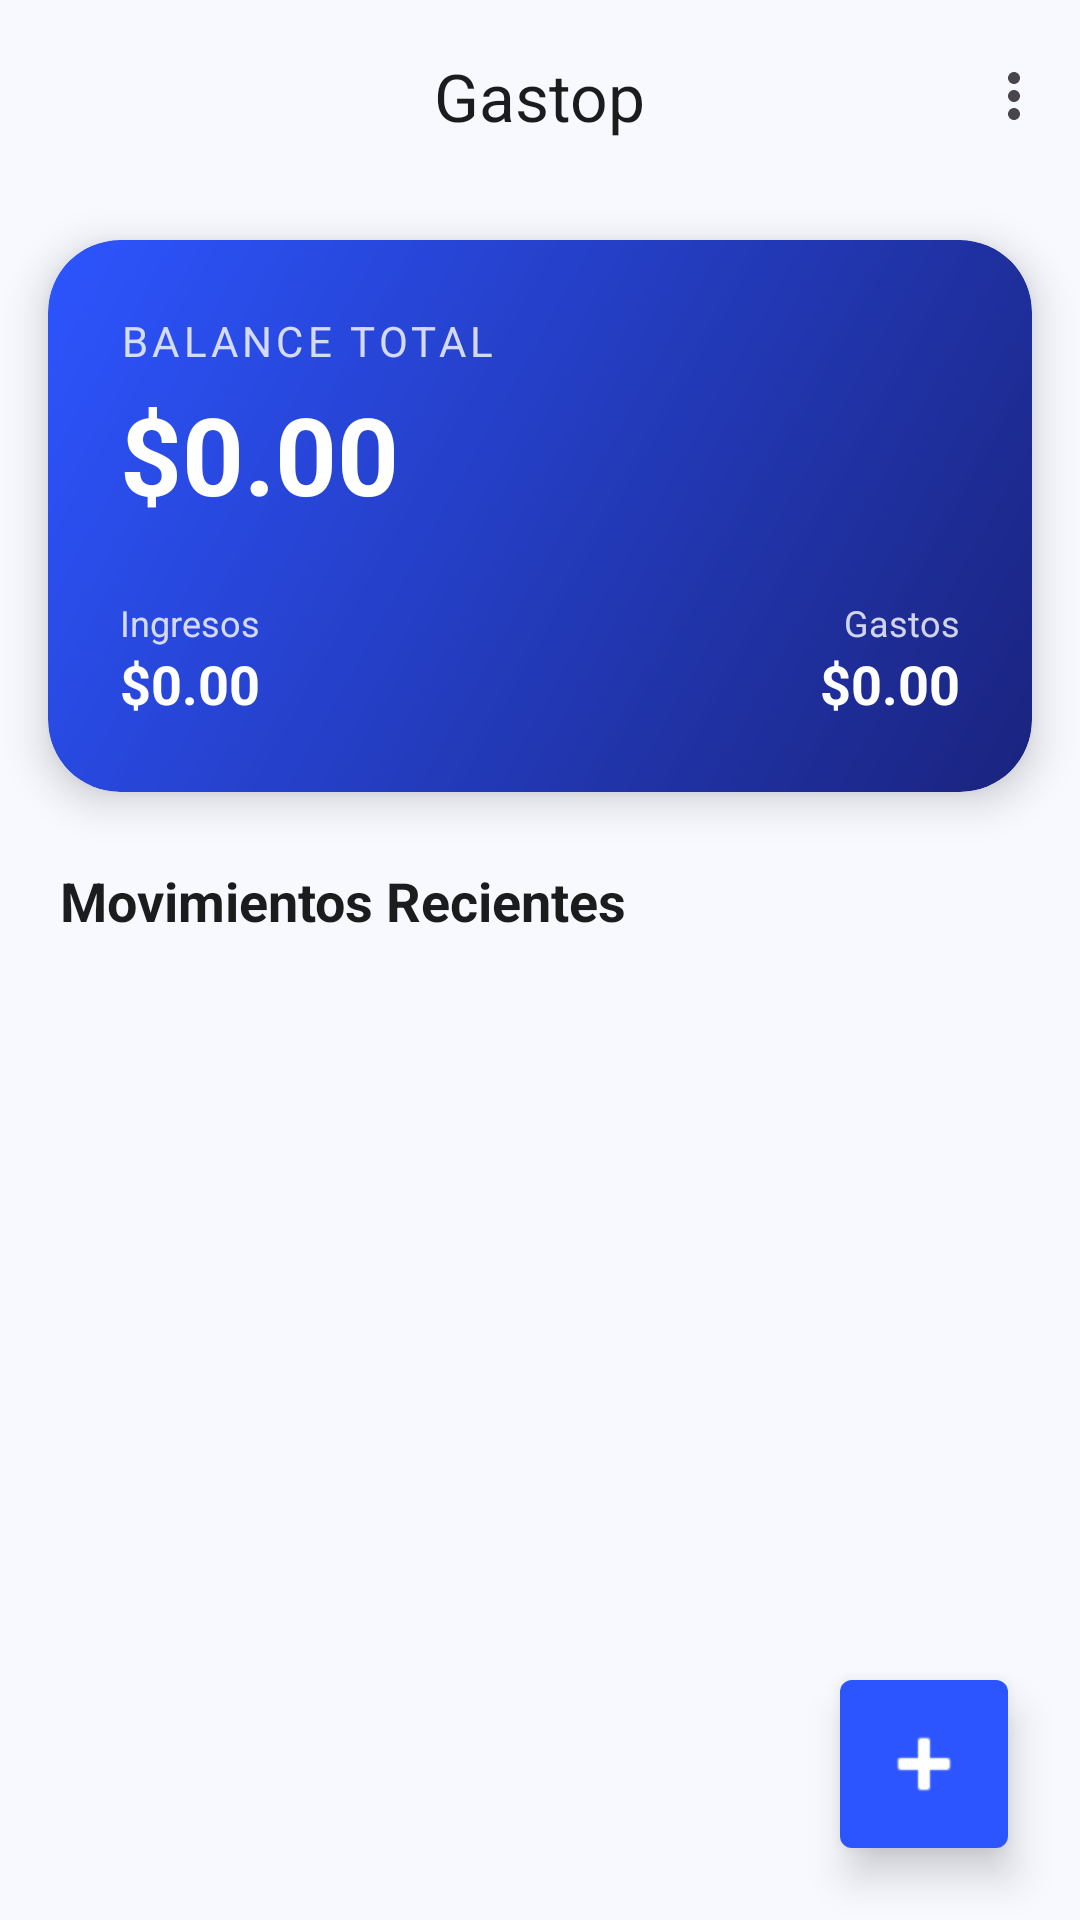

Write the Android layout XML for this screen, with the resource values it uses.
<!-- AndroidManifest.xml: application theme Theme.Gastop -->
<!-- res/layout/fragment_home.xml -->
<?xml version="1.0" encoding="utf-8"?>
<layout xmlns:android="http://schemas.android.com/apk/res/android"
    xmlns:app="http://schemas.android.com/apk/res-auto"
    xmlns:tools="http://schemas.android.com/tools">

    <data>
        <variable
            name="viewModel"
            type="com.gastop.app.ui.viewmodel.GastopViewModel" />
    </data>

    <androidx.coordinatorlayout.widget.CoordinatorLayout
        android:layout_width="match_parent"
        android:layout_height="match_parent"
        android:background="@color/light_background">

        <com.google.android.material.appbar.AppBarLayout
            android:layout_width="match_parent"
            android:layout_height="wrap_content"
            android:background="@android:color/transparent"
            app:elevation="0dp">

            <com.google.android.material.appbar.MaterialToolbar
                android:id="@+id/topAppBar"
                android:layout_width="match_parent"
                android:layout_height="?attr/actionBarSize"
                app:title="Gastop"
                app:titleCentered="true"
                app:menu="@menu/home_menu"
                app:titleTextColor="@color/text_primary" />

            
            <com.google.android.material.card.MaterialCardView
                android:layout_width="match_parent"
                android:layout_height="wrap_content"
                android:layout_margin="16dp"
                app:cardCornerRadius="24dp"
                app:cardElevation="8dp"
                app:strokeWidth="0dp">

                <LinearLayout
                    android:layout_width="match_parent"
                    android:layout_height="wrap_content"
                    android:orientation="vertical"
                    android:background="@drawable/bg_gradient_card"
                    android:padding="24dp">

                    <TextView
                        android:layout_width="wrap_content"
                        android:layout_height="wrap_content"
                        android:text="Balance Total"
                        android:textColor="#CCFFFFFF"
                        android:textSize="14sp"
                        android:textAllCaps="true"
                        android:letterSpacing="0.1" />

                    <TextView
                        android:id="@+id/tvBalanceTotal"
                        android:layout_width="wrap_content"
                        android:layout_height="wrap_content"
                        android:text="$0.00"
                        android:textColor="@color/white"
                        android:textSize="36sp"
                        android:textStyle="bold"
                        android:layout_marginTop="4dp" />

                    <LinearLayout
                        android:layout_width="match_parent"
                        android:layout_height="wrap_content"
                        android:orientation="horizontal"
                        android:layout_marginTop="24dp"
                        android:weightSum="2">

                        <LinearLayout
                            android:layout_width="0dp"
                            android:layout_height="wrap_content"
                            android:layout_weight="1"
                            android:orientation="vertical">
                            <TextView
                                android:layout_width="wrap_content"
                                android:layout_height="wrap_content"
                                android:text="Ingresos"
                                android:textColor="#CCFFFFFF"
                                android:textSize="12sp" />
                            <TextView
                                android:id="@+id/tvTotalIngresos"
                                android:layout_width="wrap_content"
                                android:layout_height="wrap_content"
                                android:text="$0.00"
                                android:textColor="@color/white"
                                android:textSize="18sp"
                                android:textStyle="bold" />
                        </LinearLayout>

                        <LinearLayout
                            android:layout_width="0dp"
                            android:layout_height="wrap_content"
                            android:layout_weight="1"
                            android:orientation="vertical"
                            android:gravity="end">
                            <TextView
                                android:layout_width="wrap_content"
                                android:layout_height="wrap_content"
                                android:text="Gastos"
                                android:textColor="#CCFFFFFF"
                                android:textSize="12sp" />
                            <TextView
                                android:id="@+id/tvTotalGastos"
                                android:layout_width="wrap_content"
                                android:layout_height="wrap_content"
                                android:text="$0.00"
                                android:textColor="@color/white"
                                android:textSize="18sp"
                                android:textStyle="bold" />
                        </LinearLayout>
                    </LinearLayout>
                </LinearLayout>
            </com.google.android.material.card.MaterialCardView>

            <TextView
                android:layout_width="wrap_content"
                android:layout_height="wrap_content"
                android:text="Movimientos Recientes"
                android:textColor="@color/text_primary"
                android:textSize="18sp"
                android:textStyle="bold"
                android:layout_marginStart="20dp"
                android:layout_marginTop="8dp"
                android:layout_marginBottom="8dp" />

        </com.google.android.material.appbar.AppBarLayout>

        <androidx.recyclerview.widget.RecyclerView
            android:id="@+id/rvTransacciones"
            android:layout_width="match_parent"
            android:layout_height="match_parent"
            app:layout_behavior="@string/appbar_scrolling_view_behavior"
            app:layoutManager="androidx.recyclerview.widget.LinearLayoutManager"
            android:paddingBottom="80dp"
            android:clipToPadding="false"
            tools:listitem="@layout/item_transaccion" />

        <com.google.android.material.floatingactionbutton.FloatingActionButton
            android:id="@+id/fabAdd"
            android:layout_width="wrap_content"
            android:layout_height="wrap_content"
            android:layout_gravity="bottom|end"
            android:layout_margin="24dp"
            android:src="@android:drawable/ic_input_add"
            app:tint="@color/white"
            app:backgroundTint="@color/primary"
            app:elevation="8dp"
            app:maxImageSize="32dp"
            app:shapeAppearanceOverlay="@style/ShapeAppearance.Material3.SmallComponent"
            android:contentDescription="Añadir transacción" />

    </androidx.coordinatorlayout.widget.CoordinatorLayout>
</layout>
<!-- res/layout/item_transaccion.xml (included above) -->
<?xml version="1.0" encoding="utf-8"?>
<layout xmlns:android="http://schemas.android.com/apk/res/android"
    xmlns:app="http://schemas.android.com/apk/res-auto">

    <data>
        <variable
            name="transaccion"
            type="com.gastop.app.data.model.Transaccion" />
    </data>

    <com.google.android.material.card.MaterialCardView
        android:layout_width="match_parent"
        android:layout_height="wrap_content"
        android:layout_marginStart="16dp"
        android:layout_marginEnd="16dp"
        android:layout_marginTop="6dp"
        android:layout_marginBottom="6dp"
        app:cardCornerRadius="20dp"
        app:cardElevation="2dp"
        app:cardBackgroundColor="@color/white"
        app:strokeWidth="0dp">

        <LinearLayout
            android:layout_width="match_parent"
            android:layout_height="wrap_content"
            android:orientation="horizontal"
            android:padding="16dp"
            android:gravity="center_vertical">

            
            <View
                android:id="@+id/vCategoryIndicator"
                android:layout_width="48dp"
                android:layout_height="48dp"
                android:layout_marginEnd="16dp"
                android:background="@drawable/bg_category_circle" />

            <LinearLayout
                android:layout_width="0dp"
                android:layout_height="wrap_content"
                android:layout_weight="1"
                android:orientation="vertical">

                <TextView
                    android:id="@+id/tvConcepto"
                    android:layout_width="wrap_content"
                    android:layout_height="wrap_content"
                    android:text="Cena Amigos"
                    android:textColor="@color/text_primary"
                    android:textSize="16sp"
                    android:textStyle="bold" />

                <TextView
                    android:id="@+id/tvFecha"
                    android:layout_width="wrap_content"
                    android:layout_height="wrap_content"
                    android:text="Hoy, 18:30"
                    android:textColor="@color/text_secondary"
                    android:textSize="13sp"
                    android:layout_marginTop="2dp" />

            </LinearLayout>

            <LinearLayout
                android:layout_width="wrap_content"
                android:layout_height="wrap_content"
                android:orientation="vertical"
                android:gravity="end">

                <TextView
                    android:id="@+id/tvMonto"
                    android:layout_width="wrap_content"
                    android:layout_height="wrap_content"
                    android:text="-$45.00"
                    android:textColor="@color/expense"
                    android:textSize="17sp"
                    android:textStyle="bold" />

                <LinearLayout
                    android:layout_width="wrap_content"
                    android:layout_height="wrap_content"
                    android:orientation="horizontal"
                    android:layout_marginTop="4dp">

                    <ImageButton
                        android:id="@+id/btnEditItem"
                        android:layout_width="32dp"
                        android:layout_height="32dp"
                        android:background="?attr/selectableItemBackgroundBorderless"
                        android:src="@android:drawable/ic_menu_edit"
                        app:tint="@color/text_hint"
                        android:padding="6dp"
                        android:scaleType="fitCenter" />

                    <ImageButton
                        android:id="@+id/btnDeleteItem"
                        android:layout_width="32dp"
                        android:layout_height="32dp"
                        android:background="?attr/selectableItemBackgroundBorderless"
                        android:src="@android:drawable/ic_menu_delete"
                        app:tint="@color/text_hint"
                        android:padding="6dp"
                        android:scaleType="fitCenter" />

                </LinearLayout>

            </LinearLayout>

        </LinearLayout>

    </com.google.android.material.card.MaterialCardView>
</layout>
<!-- resources referenced by this layout -->
<resources>
  <color name="expense">#FFFF5252</color>
  <color name="light_background">#FFF8F9FE</color>
  <color name="primary">#FF2D55FF</color>
  <color name="text_hint">#FFA3A6B1</color>
  <color name="text_primary">#FF1A1C1E</color>
  <color name="text_secondary">#FF6E7179</color>
  <color name="white">#FFFFFFFF</color>
  <!-- drawable bg_gradient_card (drawable) -->
  <?xml version="1.0" encoding="utf-8"?>
  <shape xmlns:android="http://schemas.android.com/apk/res/android"
      android:shape="rectangle">
      <gradient
          android:angle="135"
          android:endColor="@color/primary"
          android:startColor="@color/primary_dark"
          android:type="linear" />
      <corners android:radius="24dp" />
  </shape>
  <style name="Theme.Gastop" parent="Theme.Material3.DayNight.NoActionBar">
          
          <item name="colorPrimary">@color/primary</item>
          <item name="colorOnPrimary">@color/white</item>
          <item name="colorPrimaryContainer">#DDE3FF</item>
          <item name="colorOnPrimaryContainer">@color/primary_dark</item>
  
          <item name="colorSecondary">@color/secondary</item>
          <item name="colorOnSecondary">@color/white</item>
  
          <item name="colorError">@color/error</item>
          <item name="colorOnError">@color/white</item>
  
          
          <item name="android:windowBackground">@color/light_background</item>
          <item name="colorSurface">@color/surface</item>
          <item name="colorOnSurface">@color/text_primary</item>
          <item name="colorSurfaceVariant">@color/surface_variant</item>
          <item name="colorOnSurfaceVariant">@color/text_secondary</item>
  
          
          <item name="cardViewStyle">@style/Widget.Gastop.Card</item>
          <item name="materialButtonStyle">@style/Widget.Gastop.Button</item>
  
          
          <item name="android:statusBarColor">@color/light_background</item>
          <item name="android:windowLightStatusBar">true</item>
      </style>
  <color name="primary_dark">#FF1A237E</color>
  <color name="secondary">#FF00D4FF</color>
  <color name="error">#FFFF5252</color>
  <color name="surface">#FFFFFFFF</color>
  <color name="surface_variant">#FFF1F3F9</color>
  <style name="Widget.Gastop.Card" parent="Widget.Material3.CardView.Elevated">
          <item name="cardCornerRadius">20dp</item>
          <item name="cardElevation">4dp</item>
          <item name="strokeWidth">0dp</item>
      </style>
  <style name="Widget.Gastop.Button" parent="Widget.Material3.Button">
          <item name="cornerRadius">12dp</item>
          <item name="android:paddingTop">12dp</item>
          <item name="android:paddingBottom">12dp</item>
          <item name="android:insetTop">0dp</item>
          <item name="android:insetBottom">0dp</item>
      </style>
</resources>
